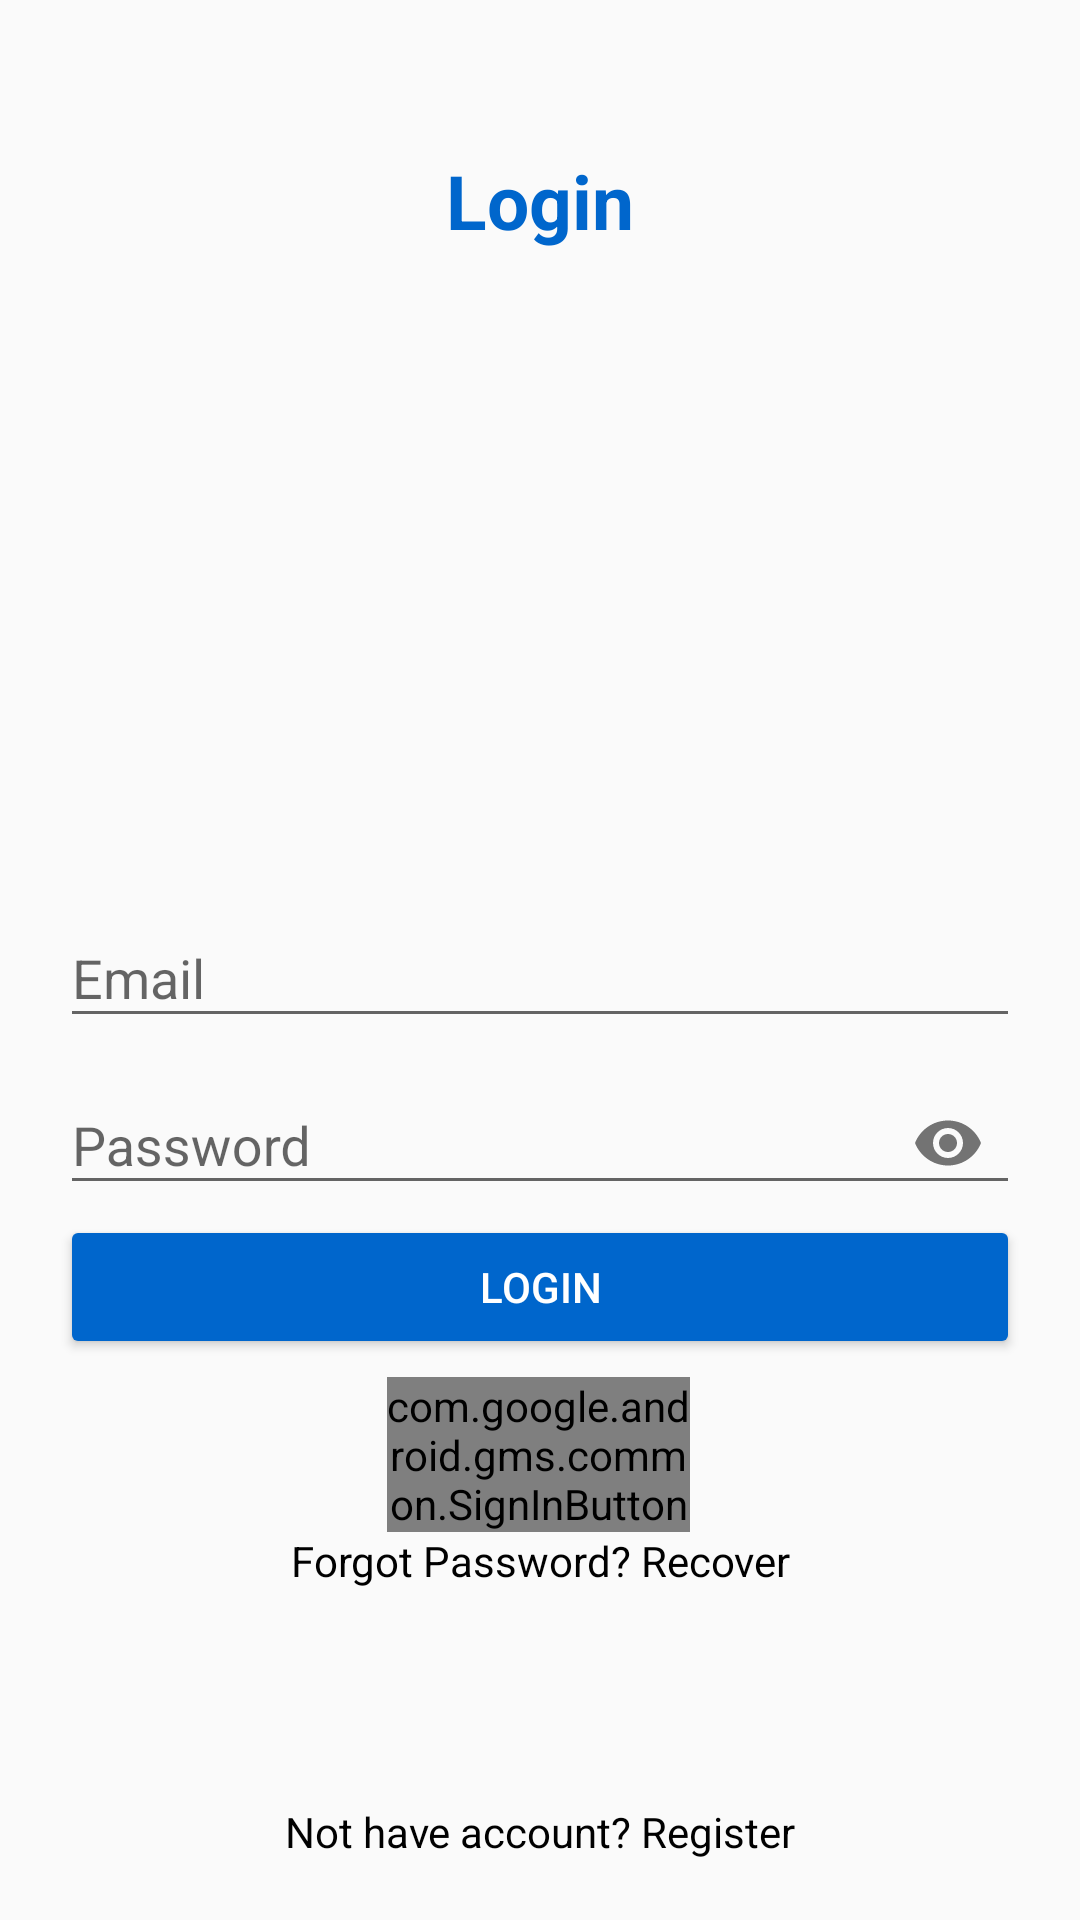

Produce the Android XML layout that renders to this screen, including the resource entries it uses.
<!-- AndroidManifest.xml: application theme AppTheme -->
<!-- res/layout/activity_login.xml -->
<?xml version="1.0" encoding="utf-8"?>
<RelativeLayout xmlns:android="http://schemas.android.com/apk/res/android"
    xmlns:app="http://schemas.android.com/apk/res-auto"
    xmlns:tools="http://schemas.android.com/tools"
    android:layout_width="match_parent"
    android:layout_height="match_parent"
    android:padding="20dp"
    tools:context="com.csis.social.app.LoginActivity">


    
    <TextView
        android:id="@+id/loginTitle"
        android:layout_width="match_parent"
        android:layout_height="wrap_content"
        android:text="Login"
        android:textAlignment="center"
        android:textColor="@color/colorPrimary"
        android:textStyle="bold"
        android:layout_marginTop="30dp"
        android:textSize="25sp"
        android:gravity="center_horizontal" />

    
    <com.google.android.material.textfield.TextInputLayout
        android:id="@+id/emailTIL"
        android:layout_width="match_parent"
        android:layout_height="wrap_content"
        android:layout_centerHorizontal="true"
        android:layout_centerVertical="true">

        <EditText
            android:id="@+id/emailEt"
            android:layout_width="match_parent"
            android:layout_height="wrap_content"
            android:hint="Email"
            android:inputType="textEmailAddress" />
    </com.google.android.material.textfield.TextInputLayout>


    
    <com.google.android.material.textfield.TextInputLayout
        android:id="@+id/passwordTIL"
        android:layout_width="match_parent"
        android:layout_height="wrap_content"
        android:layout_below="@id/emailTIL"
        android:layout_centerHorizontal="true"
        android:layout_centerVertical="true"
        app:passwordToggleEnabled="true">

        <EditText
            android:id="@+id/passwordEt"
            android:layout_width="match_parent"
            android:layout_height="wrap_content"
            android:hint="Password"
            android:inputType="textPassword" />
    </com.google.android.material.textfield.TextInputLayout>


    
    <Button
        android:id="@+id/loginBtn"
        style="@style/Base.Widget.AppCompat.Button.Colored"
        android:layout_width="match_parent"
        android:layout_height="wrap_content"
        android:layout_below="@id/passwordTIL"
        android:layout_centerHorizontal="true"
        android:drawablePadding="5dp"
        android:text="Login" />

    

    

    

    <TextView
        android:id="@+id/recoverPassTv"
        android:layout_width="370dp"
        android:layout_height="38dp"
        android:layout_above="@+id/nothave_accountTv"
        android:layout_below="@+id/googleLoginBtn"

        android:gravity="center_horizontal"
        android:text="Forgot Password? Recover"
        android:textAlignment="center"
        android:textColor="@color/colorBlack" />

    <com.google.android.gms.common.SignInButton
        android:id="@+id/googleLoginBtn"
        android:layout_width="172dp"
        android:layout_height="wrap_content"
        android:layout_below="@+id/loginBtn"
        android:layout_alignParentStart="true"
        android:layout_alignParentLeft="true"
        android:layout_alignParentEnd="true"
        android:layout_alignParentRight="true"
        android:layout_marginStart="109dp"
        android:layout_marginLeft="109dp"
        android:layout_marginTop="6dp"
        android:layout_marginEnd="110dp"
        android:layout_marginRight="110dp" />

    <TextView
        android:id="@+id/nothave_accountTv"
        android:layout_width="match_parent"
        android:layout_height="wrap_content"
        android:layout_alignParentStart="true"
        android:layout_alignParentLeft="true"
        android:layout_alignParentEnd="true"
        android:layout_alignParentRight="true"
        android:layout_alignParentBottom="true"
        android:gravity="center_horizontal"
        android:text="Not have account? Register"
        android:textAlignment="center"
        android:textColor="@color/colorBlack" />

</RelativeLayout>
<!-- resources referenced by this layout -->
<resources>
  <color name="colorBlack">#000</color>
  <color name="colorPrimary">#0066CC</color>
  <style name="AppTheme" parent="Theme.AppCompat.Light.DarkActionBar">
          
          <item name="colorPrimary">@color/colorPrimary</item>
          <item name="colorPrimaryDark">@color/colorPrimaryDark</item>
          <item name="colorAccent">@color/colorAccent</item>
      </style>
  <color name="colorPrimaryDark">#0052A4</color>
  <color name="colorAccent">#0066CC</color>
</resources>
